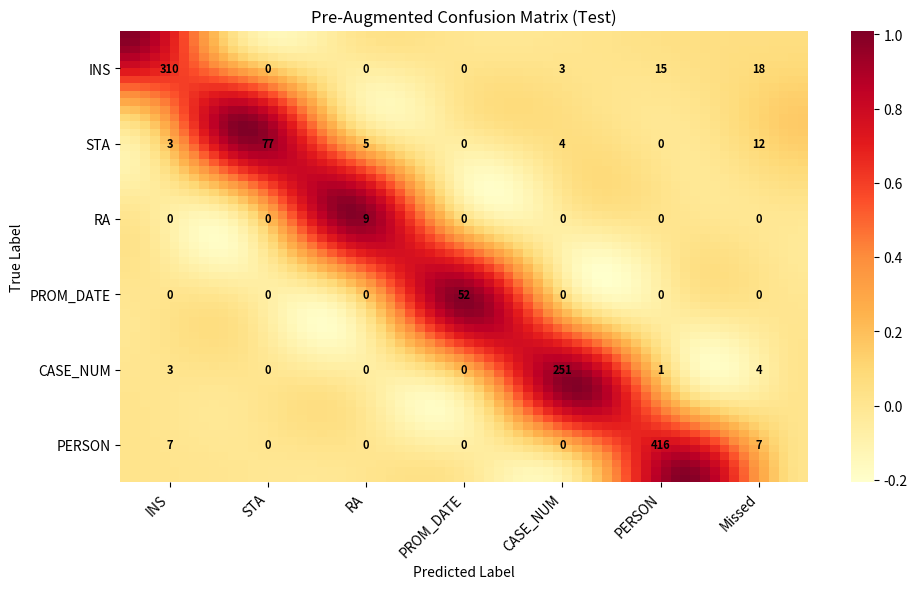

This figure's Python source:
import numpy as np
import seaborn as sns
import matplotlib.pyplot as plt

from scipy.ndimage import zoom

pre_augmented_train_eval = np.array([
    [885, 16, 0, 0, 4, 46, 66],
    [2, 88, 0, 0, 5, 0, 7],
    [4, 7, 18, 0, 0, 0, 11],
    [0, 0, 0, 125, 0, 0, 0],
    [2, 13, 0, 0, 695, 1, 16],
    [53, 0, 0, 0, 0, 1805, 53]
])

pre_augmented_test = np.array([
    [310, 0, 0, 0, 3, 15, 18],
    [3, 77, 5, 0, 4, 0, 12],
    [0, 0, 9, 0, 0, 0, 0],
    [0, 0, 0, 52, 0, 0, 0],
    [3, 0, 0, 0, 251, 1, 4],
    [7, 0, 0, 0, 0, 416, 7]
])

post_augmented_train_eval = np.array([
    [3077, 13, 1, 0, 25, 239, 278],
    [16, 368, 6, 0, 31, 12, 65], 
    [1, 13, 161, 0, 7, 2, 23],
    [0, 0, 0, 401, 0, 0, 0],
    [8, 18, 10, 0, 2894, 4, 40],
    [88, 1, 1, 0, 12, 7176, 102]
])

post_augmented_test = np.array([
    [817, 6, 0, 0, 4, 50, 60],
    [9, 172, 1, 0, 1, 3, 14],
    [0, 6, 42, 0, 8, 0, 14],
    [0, 0, 0, 161, 1, 0, 1],
    [2, 10, 1, 0, 709, 5, 18],
    [15, 0, 0, 0, 5, 1391, 20]
])

# Matrix setup
selectedMatrix = pre_augmented_test
col_labels = ["INS","STA","RA","PROM_DATE","CASE_NUM","PERSON","Missed"]
row_labels = ["INS","STA","RA","PROM_DATE","CASE_NUM","PERSON"]

# Normalize each row 
normalized_matrix = np.zeros_like(selectedMatrix, dtype=np.float64)
for i in range(selectedMatrix.shape[0]):
    row = selectedMatrix[i]
    min_val, max_val = row.min(), row.max()
    if max_val - min_val == 0:
        normalized_matrix[i] = 0  # Avoid division by zero
    else:
        normalized_matrix[i] = (row - min_val) / (max_val - min_val)

plt.figure(figsize=(10, 6), dpi=300)

zoom_factor = 10
smooth_matrix = zoom(normalized_matrix, zoom=zoom_factor, order=3)

sns.heatmap(
    smooth_matrix, 
    cmap='YlOrRd',
    cbar=True,
    xticklabels=False,
    yticklabels=False
    )

# Overlay original values at correct zoomed-in positions
for i in range(selectedMatrix.shape[0]):
    for j in range(selectedMatrix.shape[1]):
        val = selectedMatrix[i, j]
        plt.text(
            j * zoom_factor + zoom_factor / 2,
            i * zoom_factor + zoom_factor / 2,
            str(val),
            ha='center',
            va='center',
            fontsize=8,
            color='black',
            weight='bold'
        )

plt.xticks(
    ticks=[j * zoom_factor + zoom_factor / 2 for j in range(selectedMatrix.shape[1])],
    labels=col_labels,  # was row_labels before
    rotation=45,
    ha='right'
)
plt.yticks(
    ticks=[i * zoom_factor + zoom_factor / 2 for i in range(selectedMatrix.shape[0])],
    labels=row_labels,  # was col_labels before
    rotation=0
)


plt.title('Pre-Augmented Confusion Matrix (Test)')
plt.xlabel('Predicted Label')
plt.ylabel('True Label')
plt.tight_layout()
plt.savefig("pre-aug-conf-test.png", bbox_inches='tight')
plt.show()

